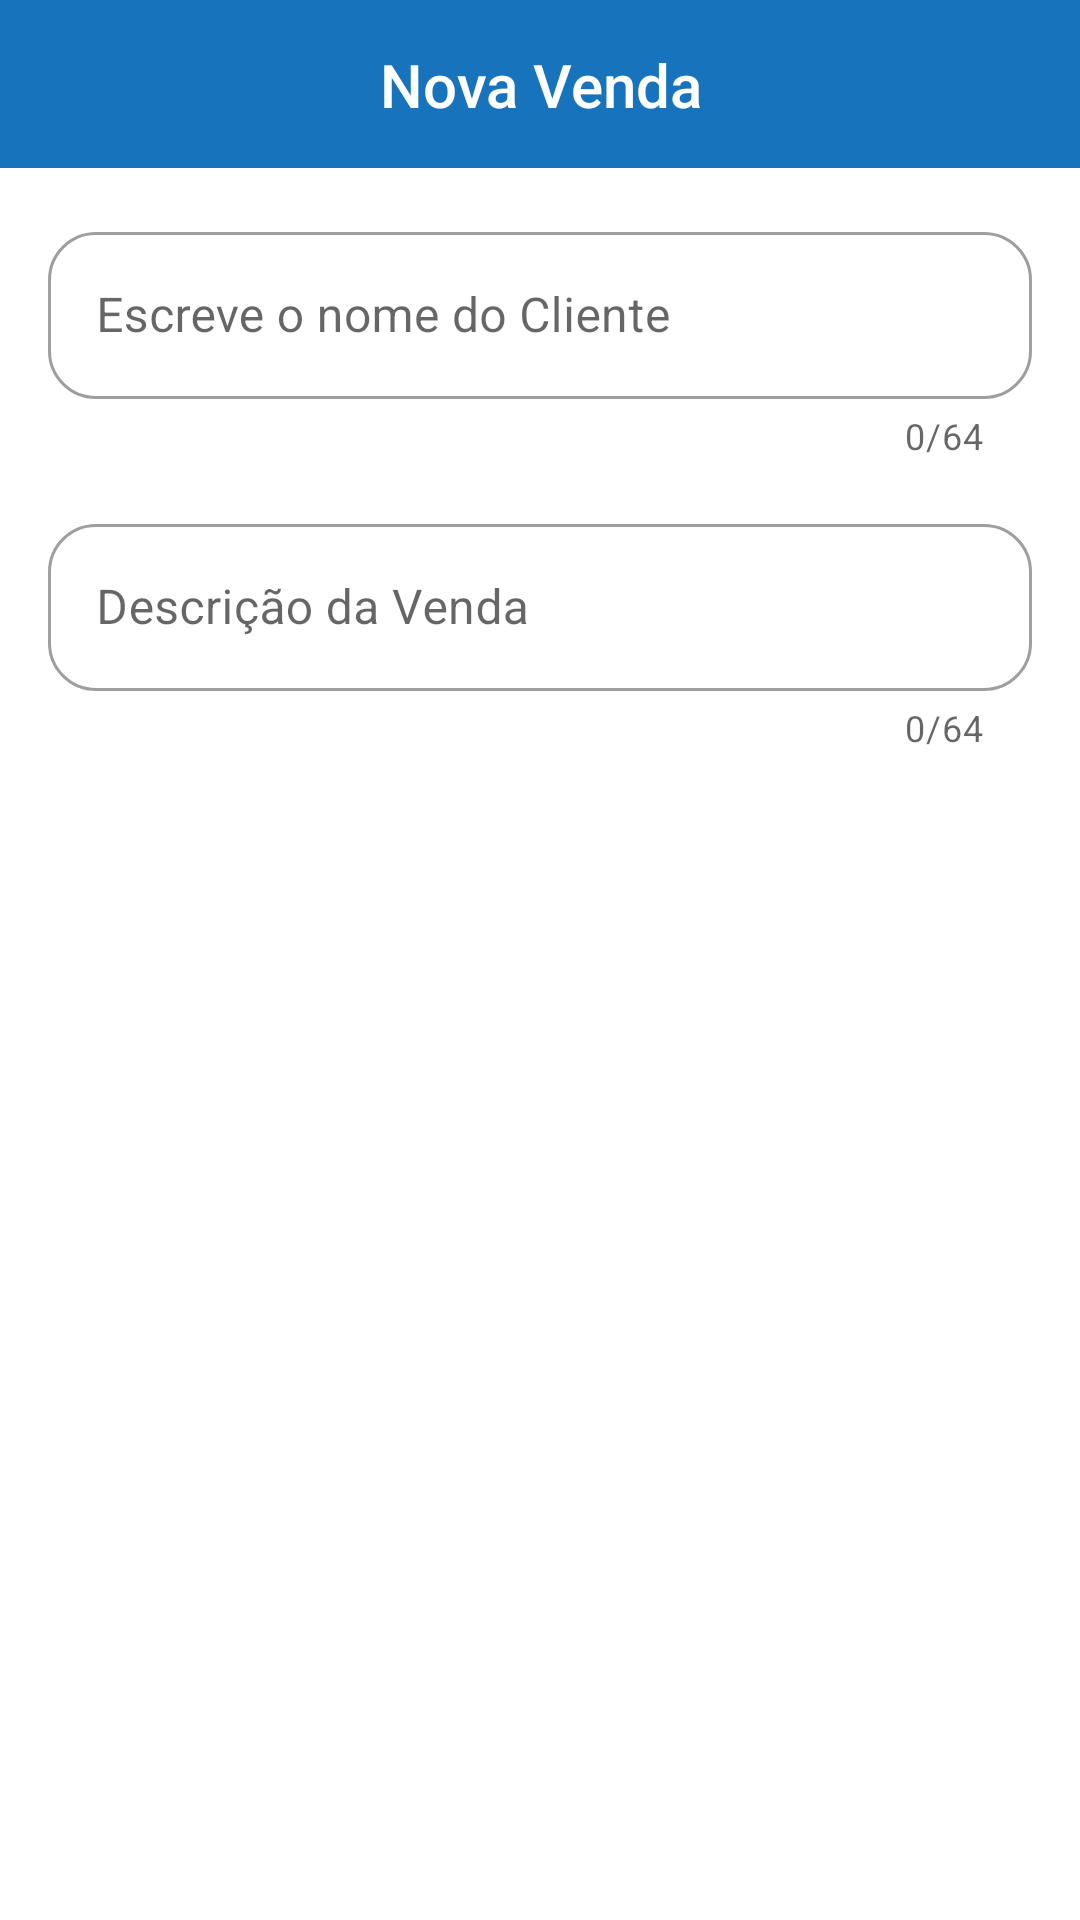

Reconstruct the res/layout file that produces this screen, plus the resources it refers to.
<!-- AndroidManifest.xml: application theme Theme.VendasApp -->
<!-- res/layout/fragment_nova_venda.xml -->
<?xml version="1.0" encoding="utf-8"?>
<androidx.constraintlayout.widget.ConstraintLayout xmlns:android="http://schemas.android.com/apk/res/android"
    xmlns:app="http://schemas.android.com/apk/res-auto"
    xmlns:tools="http://schemas.android.com/tools"
    android:layout_width="match_parent"
    android:layout_height="match_parent">

    <View
        android:id="@+id/headerBackground"
        android:layout_width="match_parent"
        android:layout_height="56dp"
        android:background="@color/blue"
        android:textSize="@dimen/font_20"
        app:layout_constraintTop_toTopOf="parent" />

    <TextView
        android:id="@+id/headerTitle"
        style="@style/TextAppearance.AppCompat.Widget.ActionBar.Title"
        android:layout_width="wrap_content"
        android:layout_height="wrap_content"
        android:gravity="center"
        android:text="Nova Venda"
        android:textColor="@color/white"
        app:layout_constraintBottom_toBottomOf="@id/headerBackground"
        app:layout_constraintEnd_toEndOf="parent"
        app:layout_constraintStart_toStartOf="parent"
        app:layout_constraintTop_toTopOf="@id/headerBackground" />

    <ImageButton
        android:id="@+id/saveButton"
        android:layout_width="wrap_content"
        android:layout_height="wrap_content"
        android:layout_marginEnd="16dp"
        android:background="@android:color/transparent"
        android:src="@drawable/ic_check"
        app:layout_constraintBottom_toBottomOf="@id/headerTitle"
        app:layout_constraintEnd_toEndOf="parent"
        app:layout_constraintTop_toTopOf="@id/headerTitle"
        app:layout_constraintVertical_bias="0.666" />

    <ImageButton
        android:id="@+id/backButton"
        android:layout_width="wrap_content"
        android:layout_height="wrap_content"
        android:src="@drawable/ic_back"
        android:background="@android:color/transparent"
        app:layout_constraintTop_toTopOf="@id/headerTitle"
        app:layout_constraintBottom_toBottomOf="@id/headerTitle"
        app:layout_constraintStart_toStartOf="parent"
        android:layout_marginStart="@dimen/margin_8"/>

    <com.google.android.material.textfield.TextInputLayout
        android:id="@+id/tilDescricaoCliente"
        android:layout_width="match_parent"
        android:layout_height="wrap_content"
        android:layout_margin="@dimen/margin_16"
        app:boxBackgroundMode="outline"
        style="@style/Widget.MaterialComponents.TextInputLayout.OutlinedBox"
        app:boxCornerRadiusTopEnd="16dp"
        app:boxCornerRadiusTopStart="16dp"
        app:boxCornerRadiusBottomStart="16dp"
        app:boxCornerRadiusBottomEnd="16dp"
        app:counterEnabled="true"
        app:counterMaxLength="64"
        app:layout_constraintEnd_toEndOf="parent"
        app:layout_constraintStart_toStartOf="parent"
        app:layout_constraintTop_toBottomOf="@id/headerBackground">
        <com.google.android.material.textfield.TextInputEditText
            android:id="@+id/etDescricaoCliente"
            android:layout_width="match_parent"
            android:layout_height="wrap_content"
            android:maxLength="64"
            android:hint="Escreve o nome do Cliente" />
    </com.google.android.material.textfield.TextInputLayout>

    <com.google.android.material.textfield.TextInputLayout
        android:id="@+id/tilDescricaoVenda"
        android:layout_width="match_parent"
        android:layout_height="wrap_content"
        android:layout_margin="@dimen/margin_16"
        app:boxBackgroundMode="outline"
        style="@style/Widget.MaterialComponents.TextInputLayout.OutlinedBox"
        app:boxCornerRadiusTopEnd="16dp"
        app:boxCornerRadiusTopStart="16dp"
        app:boxCornerRadiusBottomStart="16dp"
        app:boxCornerRadiusBottomEnd="16dp"
        app:counterEnabled="true"
        app:counterMaxLength="64"
        app:layout_constraintEnd_toEndOf="parent"
        app:layout_constraintStart_toStartOf="parent"
        app:layout_constraintTop_toBottomOf="@id/tilDescricaoCliente">

        <com.google.android.material.textfield.TextInputEditText
            android:id="@+id/etDescricaoVenda"
            android:layout_width="match_parent"
            android:layout_height="wrap_content"
            android:hint="Descrição da Venda"
            android:maxLength="64"
            tools:ignore="TouchTargetSizeCheck" />
    </com.google.android.material.textfield.TextInputLayout>

</androidx.constraintlayout.widget.ConstraintLayout>
<!-- resources referenced by this layout -->
<resources>
  <color name="blue">#1773BC</color>
  <color name="white">#FFFFFF</color>
  <dimen name="font_20">20sp</dimen>
  <dimen name="margin_16">16dp</dimen>
  <dimen name="margin_8">8dp</dimen>
  <style name="Theme.VendasApp" parent="Theme.MaterialComponents.Light.NoActionBar">
          
          <item name="colorPrimary">@color/blue</item>
          <item name="colorPrimaryVariant">@color/purple_700</item>
          <item name="colorOnPrimary">@color/white</item>
          
          <item name="colorSecondary">@color/teal_200</item>
          <item name="colorSecondaryVariant">@color/teal_700</item>
          <item name="colorOnSecondary">@color/black</item>
          
          <item name="android:statusBarColor">?attr/colorPrimaryVariant</item>
          
      </style>
  <color name="black">#000000</color>
  <!-- not gathered from this repository: default colours our renderer supplied (Android Studio template values) -->
  <color name="purple_700">#FF3700B3</color>
  <color name="teal_200">#FF03DAC5</color>
  <color name="teal_700">#FF018786</color>
</resources>
